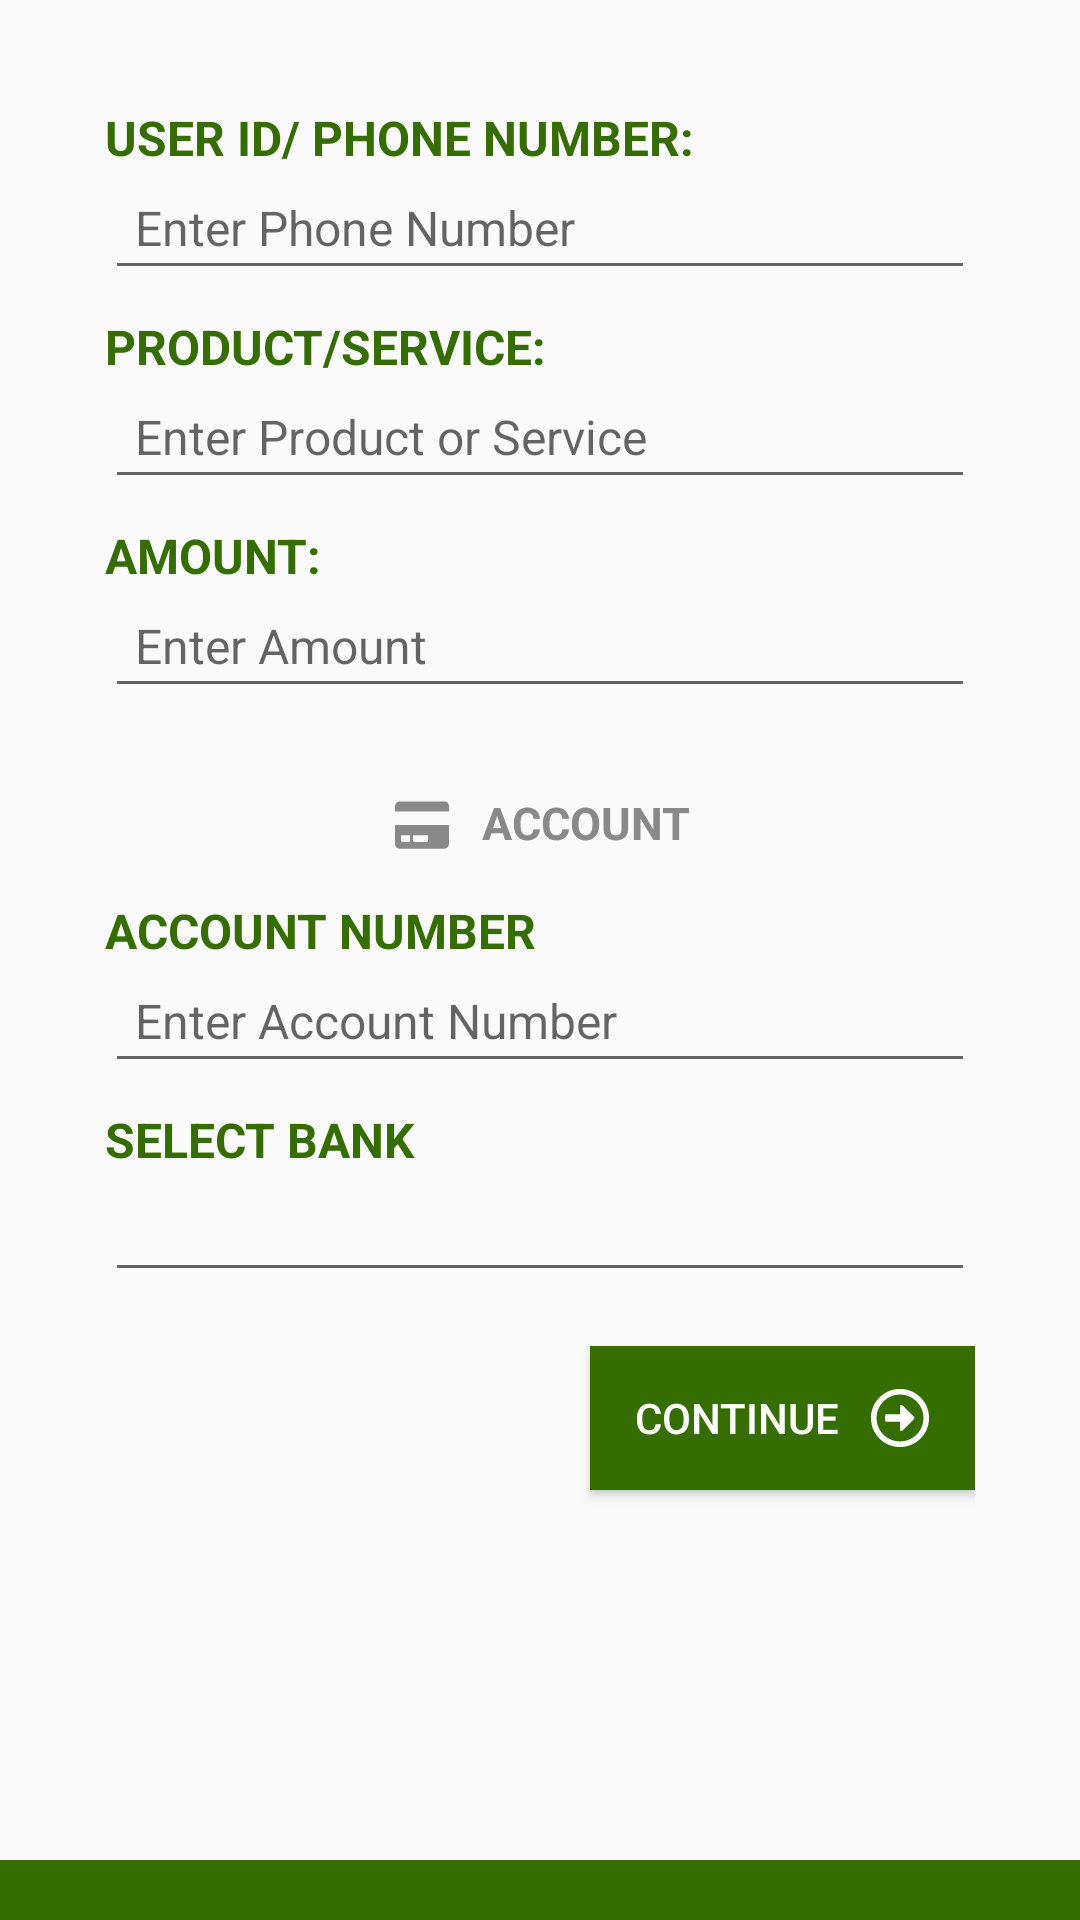

Layout XML and referenced resources for this Android screen:
<!-- AndroidManifest.xml: application theme AppTheme -->
<!-- res/layout/activity_receive_payment.xml -->
<?xml version="1.0" encoding="utf-8"?>
<RelativeLayout xmlns:android="http://schemas.android.com/apk/res/android"
    xmlns:app="http://schemas.android.com/apk/res-auto"
    xmlns:tools="http://schemas.android.com/tools"
    android:layout_width="match_parent"

    android:layout_height="match_parent"
    tools:context=".ReceivePaymentActivity">

    <LinearLayout
        android:layout_width="match_parent"
        android:layout_height="match_parent"
        android:orientation="vertical"
        android:padding="35dp">

        
        
            
            
            
            
            
            
                
                
                
                
                
                
                
            
                
                
                
                
                
        

        
        
        <TextView
            style="@style/formLabel"
            android:text="@string/userid_phone" />
        <EditText
            android:id="@+id/edt_BVN_or_BVNPhoneNo"
            style="@style/inputText"
            android:hint="@string/phone_placeholder"
            android:inputType="number"
            android:layout_marginBottom="8dp"/>

        <TextView
            style="@style/formLabel"
            android:layout_gravity="top"
            android:text="@string/product_service"            />
        <EditText
            android:id="@+id/edt_product"
            style="@style/inputText"
            android:hint="@string/placeholder_product_service"
            android:inputType="text"
            android:layout_marginBottom="8dp"/>

        
        <TextView
            style="@style/formLabel"
            android:text="@string/amount" />
        <EditText
            android:id="@+id/edt_amount"
            style="@style/inputText"
            android:hint="@string/placeholder_amount"
            android:inputType="number"
            android:layout_marginBottom="8dp"/>

        <LinearLayout
            android:layout_width="wrap_content"
            android:layout_marginTop="20dp"
            android:layout_height="wrap_content"
            android:layout_gravity="center"
            android:orientation="horizontal">
            <ImageView
                android:layout_width="22dp"
                android:layout_height="18dp"
                android:layout_marginTop="2dp"
                android:src="@drawable/ic_credit_card_grey"/>
            <TextView
                android:layout_width="wrap_content"
                android:layout_height="wrap_content"
                android:textStyle="bold"
                android:text="@string/account"
                android:textColor="@color/textLightGrey"
                android:textSize="15sp"
                android:textAllCaps="true"
                android:layout_marginLeft="9dp"
                android:layout_marginBottom="15dp"/>
        </LinearLayout>

        
        <TextView
            style="@style/formLabel"
            android:text="@string/account_number" />

        <EditText
            android:id="@+id/edt_accountNumber"
            style="@style/inputText"
            android:hint="@string/placeholder_account_number"
            android:inputType="number"
            android:layout_marginBottom="8dp"/>

        
        <TextView
            style="@style/formLabel"
            android:text="@string/select_bank" />

        <Spinner
            style="@style/inputText"
            android:id="@+id/sp_BankSelect"
            android:layout_marginBottom="8dp"/>


        
        <Button
            android:id="@+id/btn_continuePayment"
            style="@style/submitButton"
            android:text="@string/continue_txt"
            android:textColor="@color/white"
            android:background="@color/colorAccent"
            android:drawableRight="@drawable/ic_arrow_alt_circle_right"
            android:drawablePadding="10dp"
            android:layout_marginTop="10dp"
            android:layout_gravity="right"/>

    </LinearLayout>
    <View
        android:layout_width="match_parent"
        android:layout_height="20dp"
        android:background="@drawable/rect"
        android:layout_gravity="bottom"
        android:layout_alignParentBottom="true"/>

</RelativeLayout>
<!-- resources referenced by this layout -->
<resources>
  <color name="colorAccent">#356d00</color>
  <color name="textDarkGrey">#383838</color>
  <color name="textLightGrey">#898989</color>
  <color name="white">#ffffff</color>
  <!-- drawable ic_arrow_alt_circle_right (drawable) -->
  <vector android:height="20dp" android:viewportHeight="512"
      android:viewportWidth="512" android:width="20dp" xmlns:android="http://schemas.android.com/apk/res/android">
      <path android:fillColor="@color/white" android:pathData="M504,256C504,119 393,8 256,8S8,119 8,256s111,248 248,248 248,-111 248,-248zM56,256c0,-110.5 89.5,-200 200,-200s200,89.5 200,200 -89.5,200 -200,200S56,366.5 56,256zM128,276v-40c0,-6.6 5.4,-12 12,-12h116v-67c0,-10.7 12.9,-16 20.5,-8.5l99,99c4.7,4.7 4.7,12.3 0,17l-99,99c-7.6,7.6 -20.5,2.2 -20.5,-8.5v-67L140,288c-6.6,0 -12,-5.4 -12,-12z"/>
  </vector>
  <!-- drawable ic_credit_card_grey (drawable-xxhdpi) -->
  <vector android:height="24dp" android:viewportHeight="512"
      android:viewportWidth="576" android:width="24dp" xmlns:android="http://schemas.android.com/apk/res/android">
      <path android:fillColor="@color/textLightGrey" android:pathData="M0,432c0,26.5 21.5,48 48,48h480c26.5,0 48,-21.5 48,-48L576,256L0,256v176zM192,364c0,-6.6 5.4,-12 12,-12h136c6.6,0 12,5.4 12,12v40c0,6.6 -5.4,12 -12,12L204,416c-6.6,0 -12,-5.4 -12,-12v-40zM64,364c0,-6.6 5.4,-12 12,-12h72c6.6,0 12,5.4 12,12v40c0,6.6 -5.4,12 -12,12L76,416c-6.6,0 -12,-5.4 -12,-12v-40zM576,80v48L0,128L0,80c0,-26.5 21.5,-48 48,-48h480c26.5,0 48,21.5 48,48z"/>
  </vector>
  <!-- drawable rect (drawable) -->
  <?xml version="1.0" encoding="UTF-8"?>
  <shape xmlns:android="http://schemas.android.com/apk/res/android" android:id="@+id/listview_background_shape">
      <solid android:color="@color/colorAccent" />
  </shape>
  <string name="account">ACCOUNT</string>
  <string name="account_number">Account Number</string>
  <string name="amount">Amount:</string>
  <string name="continue_txt">Continue</string>
  <string name="offline">Offline</string>
  <string name="online">Online</string>
  <string name="phone_placeholder">Enter Phone Number</string>
  <string name="placeholder_account_number">Enter Account Number</string>
  <string name="placeholder_amount">Enter Amount</string>
  <string name="placeholder_product_service">Enter Product or Service</string>
  <string name="product_service">Product/Service:</string>
  <string name="select_bank">Select Bank</string>
  <string name="userid_phone">User ID/ Phone Number:</string>
  <style name="formLabel">
          <item name="android:textAllCaps">true</item>
          <item name="android:layout_width">wrap_content</item>
          <item name="android:layout_height">wrap_content</item>
          <item name="android:textColor">@color/colorAccent</item>
          <item name="android:textSize">16sp</item>
          <item name="android:textStyle">bold</item>
      </style>
  <style name="inputText" parent="Widget.AppCompat.EditText">
          <item name="android:layout_width">match_parent</item>
          <item name="android:textSize">16sp</item>
          <item name="android:maxLines">1</item>
          <item name="android:singleLine">true</item>
          <item name="android:layout_height">40dp</item>
          <item name="android:padding">10dp</item>
      </style>
  <style name="submitButton" parent="">
          <item name="android:layout_width">wrap_content</item>
          <item name="android:layout_height">wrap_content</item>
          <item name="android:paddingLeft">15dp</item>
          <item name="android:paddingRight">15dp</item>
      </style>
  <style name="AppTheme" parent="Base.Theme.AppCompat.Light.DarkActionBar">
          
          <item name="colorPrimary">@color/colorAccent</item>
          <item name="colorPrimaryDark">@color/colorPrimaryDark</item>
          <item name="colorAccent">@color/colorAccent</item>
      </style>
  <color name="colorPrimaryDark">#214500</color>
</resources>
